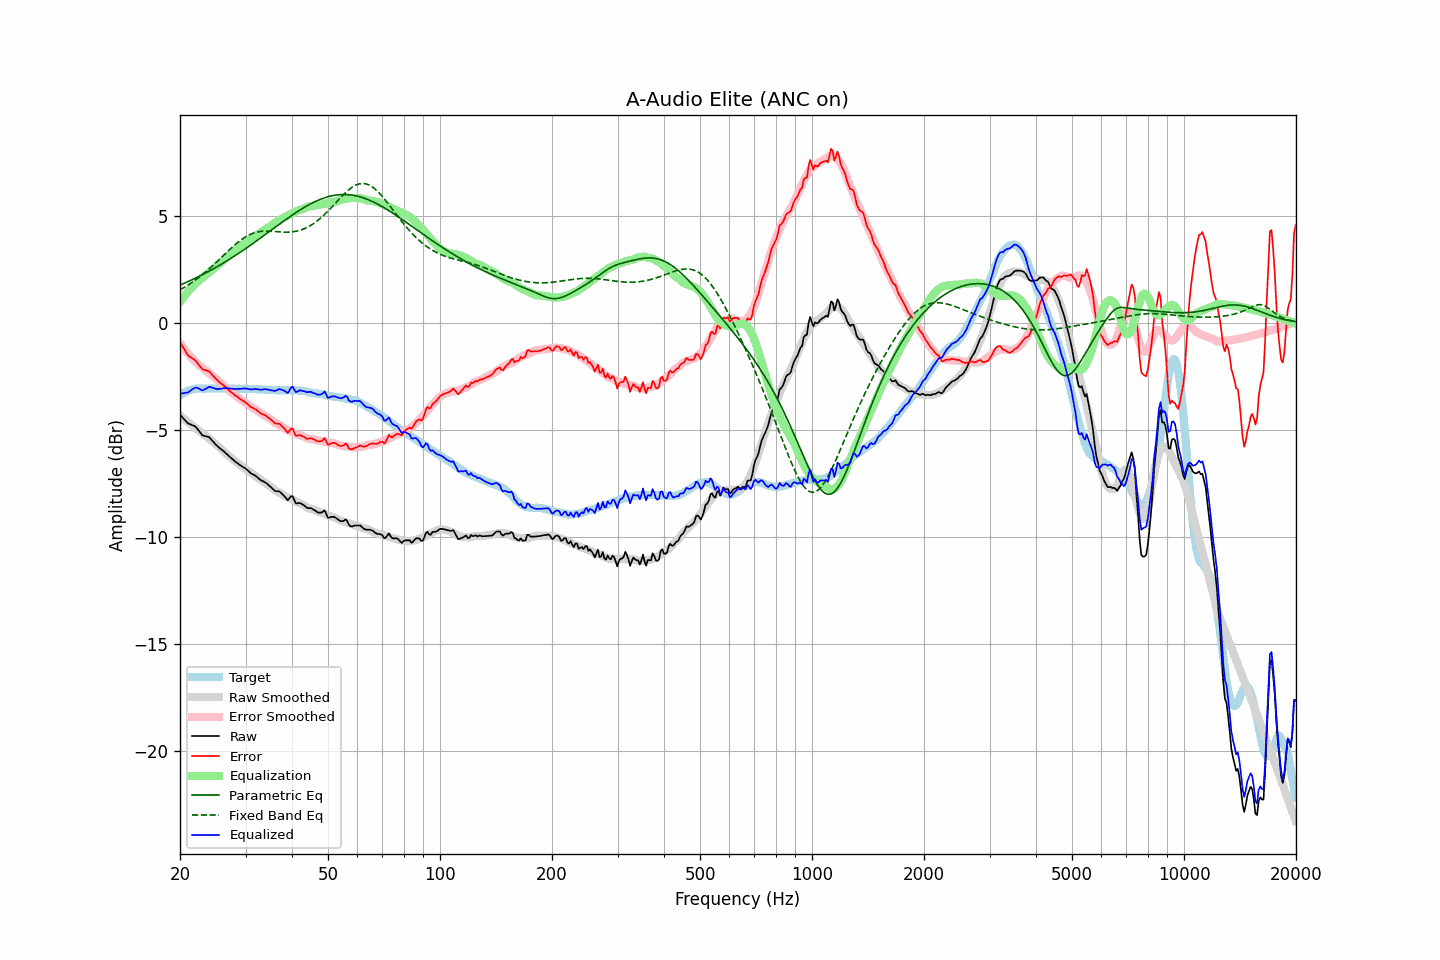

Data behind this chart, as committed beside it:
frequency, raw, error, smoothed, error_smoothed, equalization, parametric_eq, fixed_band_eq, equalized_raw, equalized_smoothed, target
20.00, -4.30, -0.90, -4.34, -0.97, 0.97, 1.76, 1.53, -3.33, -3.37, -3.40
20.20, -4.38, -1.03, -4.40, -1.07, 1.07, 1.79, 1.57, -3.31, -3.33, -3.35
20.40, -4.47, -1.17, -4.46, -1.17, 1.17, 1.82, 1.62, -3.30, -3.29, -3.30
20.61, -4.55, -1.28, -4.53, -1.26, 1.26, 1.85, 1.66, -3.28, -3.26, -3.27
20.81, -4.63, -1.41, -4.59, -1.36, 1.36, 1.89, 1.71, -3.27, -3.23, -3.22
21.02, -4.71, -1.53, -4.65, -1.45, 1.45, 1.92, 1.76, -3.26, -3.20, -3.18
21.23, -4.74, -1.58, -4.71, -1.53, 1.53, 1.95, 1.81, -3.20, -3.18, -3.16
21.44, -4.77, -1.63, -4.77, -1.62, 1.62, 1.99, 1.86, -3.15, -3.15, -3.14
21.66, -4.80, -1.68, -4.83, -1.70, 1.70, 2.02, 1.91, -3.10, -3.13, -3.12
21.87, -4.83, -1.72, -4.89, -1.78, 1.78, 2.06, 1.96, -3.05, -3.11, -3.11
22.09, -4.89, -1.80, -4.95, -1.85, 1.85, 2.10, 2.02, -3.04, -3.10, -3.09
22.31, -4.98, -1.90, -5.01, -1.93, 1.93, 2.13, 2.07, -3.06, -3.09, -3.08
22.54, -5.08, -2.00, -5.06, -1.98, 1.98, 2.17, 2.13, -3.09, -3.08, -3.08
22.76, -5.17, -2.09, -5.12, -2.04, 2.04, 2.21, 2.19, -3.13, -3.08, -3.08
22.99, -5.27, -2.18, -5.17, -2.10, 2.10, 2.25, 2.25, -3.17, -3.07, -3.09
23.22, -5.29, -2.20, -5.23, -2.16, 2.16, 2.28, 2.31, -3.13, -3.07, -3.09
23.45, -5.31, -2.22, -5.29, -2.22, 2.22, 2.32, 2.37, -3.09, -3.07, -3.09
23.69, -5.33, -2.25, -5.35, -2.28, 2.28, 2.36, 2.44, -3.05, -3.07, -3.08
23.92, -5.35, -2.27, -5.42, -2.35, 2.35, 2.40, 2.50, -3.00, -3.07, -3.08
24.16, -5.42, -2.34, -5.48, -2.41, 2.41, 2.44, 2.57, -3.01, -3.07, -3.08
24.40, -5.51, -2.44, -5.55, -2.47, 2.47, 2.49, 2.64, -3.04, -3.07, -3.07
24.65, -5.59, -2.51, -5.60, -2.53, 2.53, 2.53, 2.71, -3.06, -3.07, -3.08
24.89, -5.68, -2.60, -5.66, -2.59, 2.59, 2.57, 2.78, -3.09, -3.07, -3.08
25.14, -5.75, -2.67, -5.73, -2.65, 2.65, 2.61, 2.85, -3.10, -3.07, -3.08
25.39, -5.82, -2.75, -5.79, -2.72, 2.72, 2.66, 2.92, -3.10, -3.07, -3.07
25.65, -5.88, -2.81, -5.86, -2.79, 2.79, 2.70, 2.99, -3.09, -3.07, -3.07
25.91, -5.94, -2.86, -5.93, -2.86, 2.86, 2.74, 3.07, -3.08, -3.07, -3.08
26.16, -6.00, -2.92, -6.00, -2.93, 2.93, 2.79, 3.14, -3.07, -3.07, -3.08
26.43, -6.07, -2.99, -6.08, -3.00, 3.00, 2.84, 3.21, -3.07, -3.08, -3.08
26.69, -6.13, -3.05, -6.15, -3.07, 3.07, 2.88, 3.28, -3.06, -3.08, -3.08
26.96, -6.20, -3.12, -6.21, -3.13, 3.13, 2.93, 3.35, -3.07, -3.08, -3.08
27.23, -6.27, -3.19, -6.27, -3.19, 3.19, 2.98, 3.43, -3.08, -3.08, -3.08
27.50, -6.34, -3.26, -6.33, -3.25, 3.25, 3.02, 3.49, -3.09, -3.08, -3.08
27.77, -6.40, -3.31, -6.39, -3.31, 3.31, 3.07, 3.56, -3.09, -3.08, -3.09
28.05, -6.47, -3.38, -6.45, -3.37, 3.37, 3.12, 3.63, -3.10, -3.09, -3.09
28.33, -6.53, -3.43, -6.51, -3.43, 3.43, 3.17, 3.69, -3.10, -3.09, -3.10
28.62, -6.58, -3.48, -6.57, -3.49, 3.49, 3.22, 3.76, -3.09, -3.09, -3.10
28.90, -6.64, -3.55, -6.63, -3.54, 3.54, 3.27, 3.81, -3.10, -3.09, -3.09
29.19, -6.69, -3.59, -6.69, -3.60, 3.60, 3.32, 3.87, -3.09, -3.09, -3.10
29.48, -6.74, -3.65, -6.74, -3.65, 3.65, 3.37, 3.92, -3.09, -3.09, -3.09
29.78, -6.78, -3.68, -6.80, -3.71, 3.71, 3.42, 3.97, -3.07, -3.09, -3.10
30.08, -6.84, -3.75, -6.85, -3.76, 3.76, 3.47, 4.02, -3.08, -3.10, -3.09
30.38, -6.90, -3.80, -6.91, -3.81, 3.81, 3.52, 4.06, -3.09, -3.10, -3.10
30.68, -6.97, -3.87, -6.96, -3.86, 3.86, 3.58, 4.10, -3.11, -3.10, -3.10
30.99, -7.04, -3.94, -7.01, -3.91, 3.91, 3.63, 4.14, -3.12, -3.10, -3.10
31.30, -7.08, -3.97, -7.07, -3.96, 3.96, 3.68, 4.17, -3.11, -3.10, -3.11
31.61, -7.12, -4.01, -7.12, -4.01, 4.01, 3.74, 4.19, -3.11, -3.10, -3.11
31.93, -7.16, -4.05, -7.17, -4.06, 4.06, 3.79, 4.22, -3.10, -3.11, -3.11
32.24, -7.22, -4.10, -7.22, -4.11, 4.11, 3.84, 4.24, -3.11, -3.11, -3.12
32.57, -7.28, -4.16, -7.28, -4.16, 4.16, 3.90, 4.25, -3.12, -3.12, -3.12
32.89, -7.35, -4.23, -7.33, -4.21, 4.21, 3.95, 4.26, -3.14, -3.12, -3.12
33.22, -7.39, -4.26, -7.39, -4.26, 4.26, 4.01, 4.27, -3.12, -3.13, -3.13
33.55, -7.43, -4.30, -7.44, -4.31, 4.31, 4.06, 4.28, -3.12, -3.13, -3.13
33.89, -7.47, -4.33, -7.50, -4.36, 4.36, 4.12, 4.28, -3.11, -3.14, -3.14
34.23, -7.52, -4.38, -7.54, -4.41, 4.41, 4.17, 4.28, -3.11, -3.14, -3.14
34.57, -7.59, -4.44, -7.59, -4.45, 4.45, 4.23, 4.28, -3.14, -3.14, -3.15
34.92, -7.65, -4.50, -7.64, -4.49, 4.49, 4.28, 4.28, -3.15, -3.15, -3.15
35.27, -7.72, -4.56, -7.70, -4.55, 4.55, 4.34, 4.27, -3.17, -3.15, -3.16
35.62, -7.79, -4.63, -7.76, -4.61, 4.61, 4.39, 4.27, -3.18, -3.15, -3.16
35.97, -7.86, -4.70, -7.82, -4.67, 4.67, 4.45, 4.26, -3.19, -3.16, -3.16
... 635 more rows
